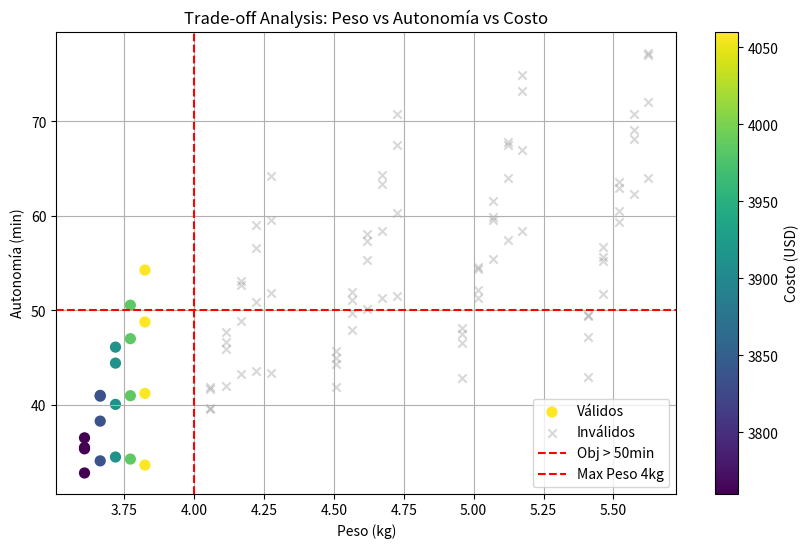

Write the Python code that produced this figure.
"""
Script de Análisis de Trade-off Multi-Objetivo (Diseño UAV)
------------------------------------------------------------
Explora espacio de diseño (Envergadura, Batería, Velocidad)
para optimizar Autonomía, Peso y Costo.
"""

import numpy as np
import pandas as pd
import matplotlib.pyplot as plt


def uav_model(span, capacity_mah, velocity):
    """
    Modelo simplificado de física de UAV.
    Returns: (weight, endurance_min, cost)
    """
    # Constantes
    rho = 1.225
    e = 0.85
    CD0 = 0.025
    chord = 0.25  # m (constante simplificado)
    S = span * chord
    AR = span**2 / S

    # Pesos
    w_empty_base = 1.5  # kg (fuselaje, avionica)
    w_structure = 0.3 * S**0.75 * 5  # Factor empírico
    w_battery = (capacity_mah / 1000.0) * 0.075 * 4  # ~300g por 4Ah 4S estimación
    weight = w_empty_base + w_structure + w_battery + 0.3  # motor prop

    # Aerodinámica
    CL = (weight * 9.81) / (0.5 * rho * velocity**2 * S)
    CD = CD0 + (CL**2) / (np.pi * AR * e)
    Drag = 0.5 * rho * velocity**2 * S * CD

    # Potencia
    eta_prop = 0.65
    Power_req = Drag * velocity / eta_prop

    # Autonomía
    # Energia = V * Ah = 14.8 * Ah
    Energy_Wh = 14.8 * (capacity_mah / 1000.0) * 0.8  # 80% DoD
    Endurance_h = Energy_Wh / Power_req
    Endurance_min = Endurance_h * 60

    # Costo
    cost_base = 2000
    cost_struct = 500 * span
    cost_bat = 10 * (capacity_mah / 1000.0) * 4  # USD por celda
    cost = cost_base + cost_struct + cost_bat + 1000  # avionica

    return weight, Endurance_min, cost


def main():
    print("Iniciando Design Space Exploration...")

    # Design Variables
    spans = np.linspace(1.2, 1.8, 5)
    batteries = np.linspace(4000, 10000, 5)
    velocities = np.linspace(12, 18, 4)

    results = []

    for b in spans:
        for cap in batteries:
            for v in velocities:
                w, t, c = uav_model(b, cap, v)

                status = "OK"
                # Constraints
                if w > 4.0:
                    status = "OverWeight"
                if c > 5500:
                    status = "OverCost"

                results.append(
                    {
                        "Span": b,
                        "Battery": cap,
                        "Velocity": v,
                        "Weight": w,
                        "Endurance": t,
                        "Cost": c,
                        "Status": status,
                    }
                )

    df = pd.DataFrame(results)

    # Filtrar válidos
    valid = df[df["Status"] == "OK"].sort_values("Endurance", ascending=False)

    print(f"\nTotal configuraciones evaluadas: {len(df)}")
    print(f"Configuraciones válidas: {len(valid)}")

    print("\n--- TOP 3 CONFIGURACIONES (Max Autonomía) ---")
    print(valid.head(3).to_string(index=False))

    # Plotting
    plt.figure(figsize=(10, 6))

    # Valid points
    plt.scatter(
        valid["Weight"],
        valid["Endurance"],
        c=valid["Cost"],
        cmap="viridis",
        s=50,
        label="Válidos",
    )
    plt.colorbar(label="Costo (USD)")

    # Invalid points
    invalid = df[df["Status"] != "OK"]
    plt.scatter(
        invalid["Weight"],
        invalid["Endurance"],
        c="gray",
        alpha=0.3,
        marker="x",
        label="Inválidos",
    )

    plt.axhline(y=50, color="r", linestyle="--", label="Obj > 50min")
    plt.axvline(x=4.0, color="r", linestyle="--", label="Max Peso 4kg")

    plt.xlabel("Peso (kg)")
    plt.ylabel("Autonomía (min)")
    plt.title("Trade-off Analysis: Peso vs Autonomía vs Costo")
    plt.legend()
    plt.grid(True)
    plt.savefig("tradeoff_plot.png")
    print("\nGráfica guardada como tradeoff_plot.png")


if __name__ == "__main__":
    main()
